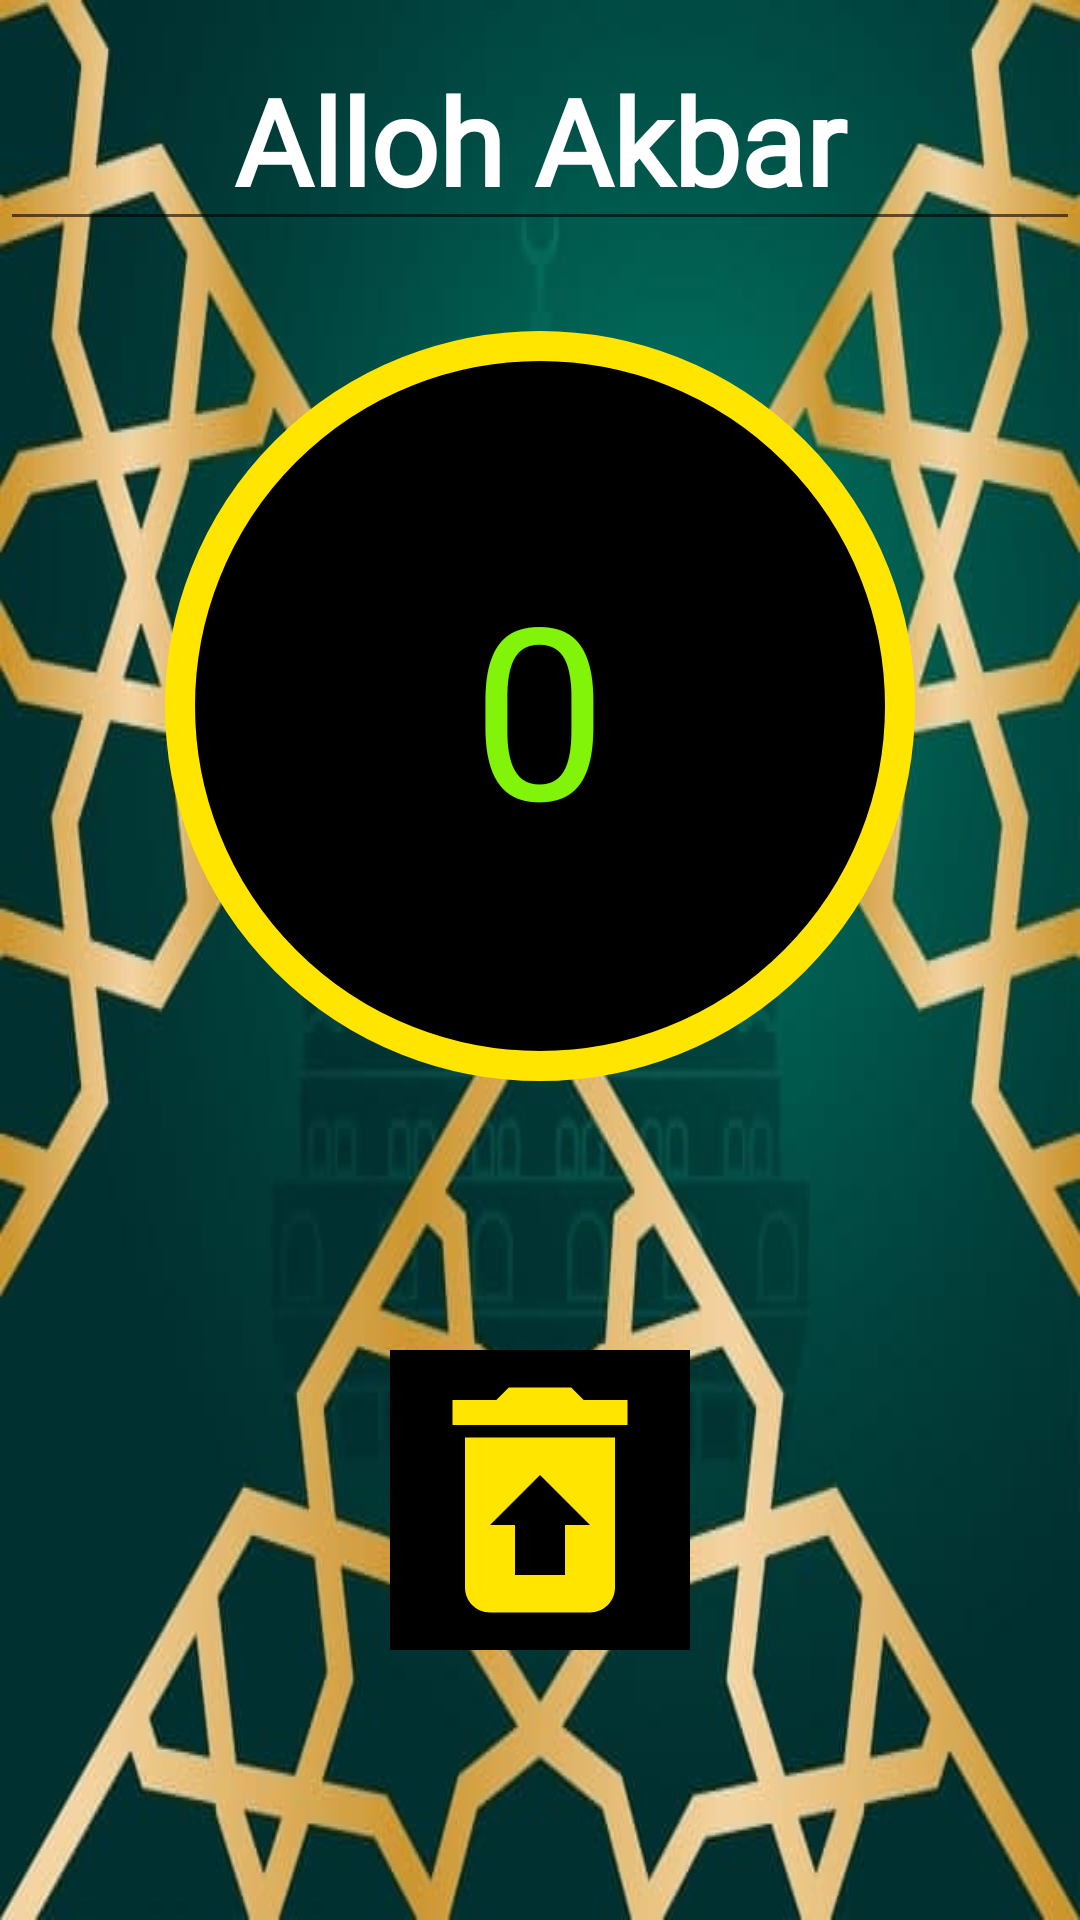

Here is an Android app screen rendered from its layout file. Give the layout XML and the strings, colors and styles it references.
<!-- AndroidManifest.xml: application theme Theme.Tasbeeh -->
<!-- res/layout/activity_main.xml -->
<?xml version="1.0" encoding="utf-8"?>
<androidx.constraintlayout.widget.ConstraintLayout xmlns:android="http://schemas.android.com/apk/res/android"
    xmlns:app="http://schemas.android.com/apk/res-auto"
    xmlns:tools="http://schemas.android.com/tools"
    android:id="@id/tasbeeh_click"
    android:layout_width="match_parent"
    android:layout_height="match_parent"
    android:background="@drawable/background_yashil"
    android:orientation="vertical"
    tools:context=".MainActivity">

    <LinearLayout
        android:layout_width="match_parent"
        android:layout_height="match_parent"
        android:orientation="vertical"
        tools:ignore="ScrollViewSize">

        <EditText
            android:id="@+id/zikr"
            android:layout_width="match_parent"
            android:layout_height="wrap_content"
            android:layout_gravity="center"
            android:layout_marginTop="10dp"
            android:fontFamily="@font/fon1"
            android:gravity="center"
            android:hint="Alloh Akbar"
            android:importantForAutofill="no"
            android:textColor="@color/white"
            android:textColorHint="@color/white"
            android:textSize="40sp"
            android:textStyle="bold"
            tools:ignore="HardcodedText" />


        <LinearLayout
            android:id="@+id/tasbeeh_click"
            android:layout_width="250dp"
            android:layout_height="250dp"
            android:layout_gravity="center"
            android:layout_marginTop="30dp"
            android:background="@drawable/fon_circle"
            android:gravity="center">

            <TextView
                android:id="@+id/zikr_number"
                android:layout_width="wrap_content"
                android:layout_height="wrap_content"
                android:layout_gravity="center"
                android:text="0"
                android:textColor="#82F409"
                android:textSize="80sp"
                tools:ignore="HardcodedText" />

        </LinearLayout>
    </LinearLayout>

    <ImageView
        android:id="@+id/restart"
        android:layout_width="100dp"
        android:layout_height="100dp"
        android:layout_gravity="center"
        android:layout_marginBottom="90dp"
        android:background="@color/black"
        android:backgroundTint="@color/black"
        android:src="@drawable/ic_trash_bin"
        app:layout_constraintBottom_toBottomOf="parent"
        app:layout_constraintLeft_toLeftOf="parent"
        app:layout_constraintRight_toRightOf="parent"
        tools:ignore="ContentDescription" />


</androidx.constraintlayout.widget.ConstraintLayout>
<!-- resources referenced by this layout -->
<resources>
  <!-- drawable background_yashil: jpg bitmap (drawable, 37246 bytes) -->
  <!-- drawable fon_circle (drawable) -->
  <?xml version="1.0" encoding="utf-8"?>
  <selector xmlns:android="http://schemas.android.com/apk/res/android">
  
      <item>
          <shape android:shape="oval">
              <stroke android:color="#FFE500"
                  android:width="10dp"
                  />
              <gradient android:startColor="@color/black"
                  android:centerColor="@color/black"
                  android:endColor="@color/black"/>
          </shape>
      </item>
  
  </selector>
  <!-- drawable ic_trash_bin (drawable) -->
  <vector android:height="24dp" android:tint="#FFE500"
      android:viewportHeight="24" android:viewportWidth="24"
      android:width="24dp" xmlns:android="http://schemas.android.com/apk/res/android">
      <path android:fillColor="@android:color/white" android:pathData="M19,4h-3.5l-1,-1h-5l-1,1L5,4v2h14zM6,7v12c0,1.1 0.9,2 2,2h8c1.1,0 2,-0.9 2,-2L18,7L6,7zM14,14v4h-4v-4L8,14l4,-4 4,4h-2z"/>
  </vector>
  <style name="Theme.Tasbeeh" parent="Theme.MaterialComponents.DayNight.NoActionBar">
          
          <item name="colorPrimary">@color/purple_500</item>
          <item name="colorPrimaryVariant">@color/purple_700</item>
          <item name="colorOnPrimary">@color/white</item>
          
          <item name="colorSecondary">@color/teal_200</item>
          <item name="colorSecondaryVariant">@color/teal_700</item>
          <item name="colorOnSecondary">@color/black</item>
          
          <item name="android:statusBarColor" tools:targetApi="l">?attr/colorPrimaryVariant</item>
          
      </style>
  <!-- not gathered from this repository: default colours our renderer supplied (Android Studio template values) -->
  <color name="purple_500">#FF6200EE</color>
  <color name="purple_700">#FF3700B3</color>
  <color name="teal_200">#FF03DAC5</color>
  <color name="teal_700">#FF018786</color>
  <color name="black">#FF000000</color>
  <color name="white">#FFFFFFFF</color>
</resources>
